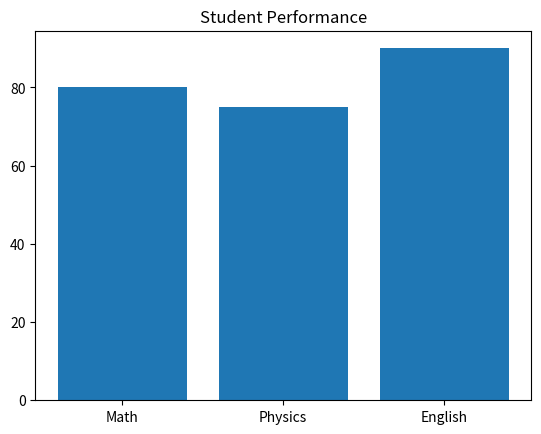

Python code for this plot:
import pandas as pd
import matplotlib.pyplot as plt

data = {'Subject': ['Math', 'Physics', 'English'], 'Score': [80, 75, 90]}
df = pd.DataFrame(data)

plt.bar(df['Subject'], df['Score'])
plt.title("Student Performance")
plt.show()
